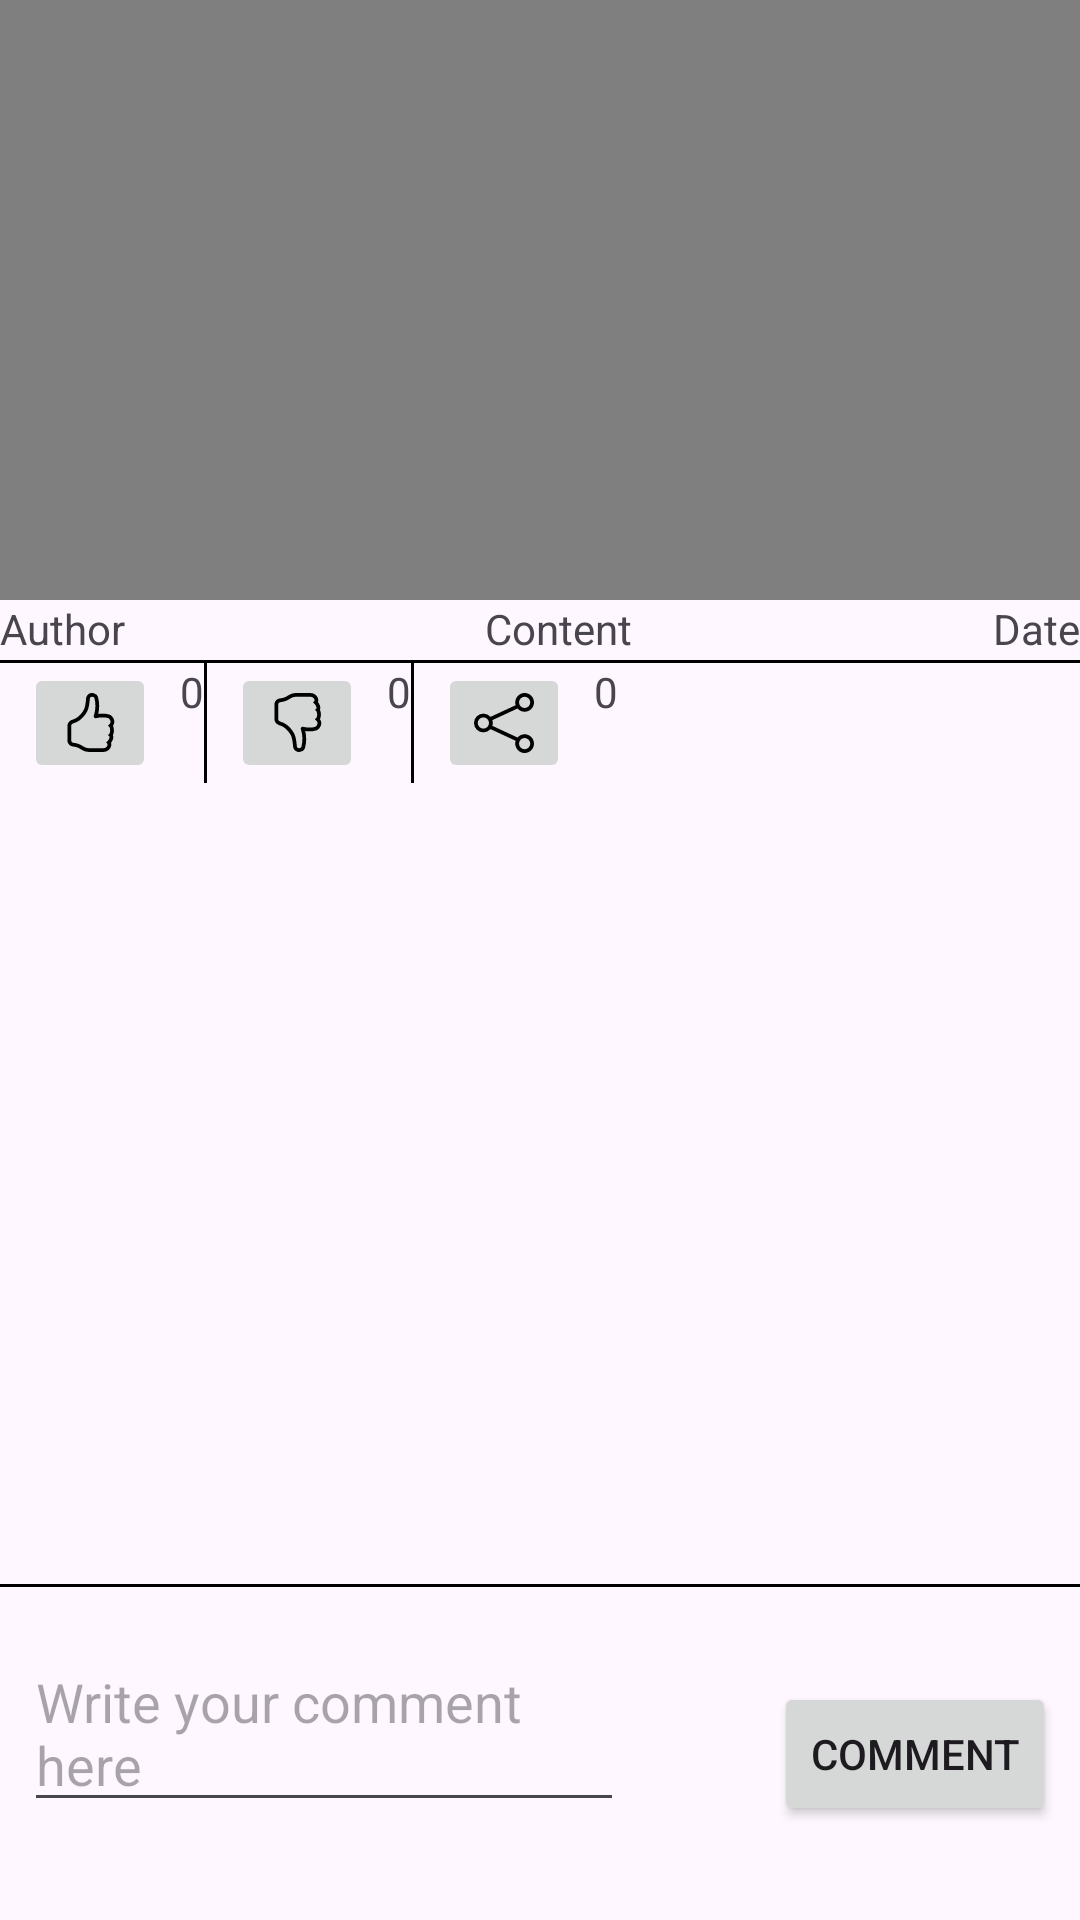

Write the Android layout XML for this screen, with the resource values it uses.
<!-- AndroidManifest.xml: application theme Theme.MyApplication -->
<!-- res/layout/activity_watch_video.xml -->
<?xml version="1.0" encoding="utf-8"?>
<androidx.constraintlayout.widget.ConstraintLayout xmlns:android="http://schemas.android.com/apk/res/android"
    xmlns:app="http://schemas.android.com/apk/res-auto"
    xmlns:tools="http://schemas.android.com/tools"
    android:layout_width="match_parent"
    android:layout_height="match_parent"
    tools:context=".WatchVideoActivity2">

    <VideoView
        android:id="@+id/videoView"
        android:layout_width="match_parent"
        android:layout_height="200dp"
        app:layout_constraintTop_toTopOf="parent"
        app:layout_constraintBottom_toTopOf="@id/justThings"
        app:layout_constraintStart_toStartOf="parent"
        app:layout_constraintEnd_toEndOf="parent" />

    <LinearLayout
        android:id="@+id/justThings"
        android:layout_width="match_parent"
        android:layout_height="20dp"
        android:orientation="horizontal"
        app:layout_constraintTop_toBottomOf="@id/videoView"
        app:layout_constraintStart_toStartOf="parent"
        app:layout_constraintEnd_toEndOf="parent">

        <TextView
            android:id="@+id/tvAuthor"
            android:layout_width="wrap_content"
            android:layout_height="wrap_content"
            android:gravity="start"
            android:layout_weight="1"
            android:text="Author" />

        <TextView
            android:id="@+id/tvContent"
            android:layout_width="wrap_content"
            android:layout_height="wrap_content"
            android:gravity="center"
            android:layout_weight="1"
            android:text="Content" />

        <TextView
            android:id="@+id/tvDate"
            android:layout_width="wrap_content"
            android:layout_height="wrap_content"
            android:gravity="end"
            android:layout_weight="1"
            android:text="Date" />

    </LinearLayout>

    <View
        android:id="@+id/blackLine"
        android:layout_width="match_parent"
        android:layout_height="1dp"
        android:background="@android:color/black"
        app:layout_constraintTop_toBottomOf="@id/justThings" />

    
    <LinearLayout
        android:id="@+id/secondLayout"
        android:layout_width="match_parent"
        android:layout_height="wrap_content"
        android:orientation="horizontal"
        app:layout_constraintTop_toBottomOf="@id/blackLine"
        app:layout_constraintStart_toStartOf="parent"
        app:layout_constraintEnd_toEndOf="parent">

        <ImageButton
            android:id="@+id/btnLike"
            android:layout_width="wrap_content"
            android:layout_height="wrap_content"
            android:src="@drawable/ic_likes"
            android:onClick="onLikeButtonClick"
            android:layout_marginStart="8dp"/>

        <TextView
            android:id="@+id/tvLikes"
            android:layout_width="wrap_content"
            android:layout_height="wrap_content"
            android:text="0"
            android:layout_marginStart="8dp"/>

        <View
            android:layout_width="1dp"
            android:layout_height="match_parent"
            android:background="@android:color/black" />

        <ImageButton
            android:id="@+id/btnDislike"
            android:layout_width="wrap_content"
            android:layout_height="wrap_content"
            android:src="@drawable/ic_dislikes"
            android:onClick="onDisLikeButtonClick"
            android:layout_marginStart="8dp"/>

        <TextView
            android:id="@+id/tvDislikes"
            android:layout_width="wrap_content"
            android:layout_height="wrap_content"
            android:text="0"
            android:layout_marginStart="8dp"/>

        <View
            android:layout_width="1dp"
            android:layout_height="match_parent"
            android:background="@android:color/black" />

        <ImageButton
            android:id="@+id/btnShare"
            android:layout_width="wrap_content"
            android:layout_height="wrap_content"
            android:src="@drawable/ic_share"
            android:onClick="onShareButtonClick"
            android:layout_marginStart="8dp"/>

        <TextView
            android:id="@+id/tvShares"
            android:layout_width="wrap_content"
            android:layout_height="wrap_content"
            android:text="0"
            android:layout_marginStart="8dp"/>

    </LinearLayout>

    <androidx.recyclerview.widget.RecyclerView
        android:id="@+id/otherPostsRecyclerView"
        android:layout_width="match_parent"
        android:layout_height="250dp"
        app:layout_constraintTop_toBottomOf="@id/secondLayout"
        app:layout_constraintStart_toStartOf="parent"
        app:layout_constraintEnd_toEndOf="parent"
        app:layout_constraintBottom_toTopOf="@id/commentInputLayout"
        android:layout_marginTop="8dp" />

    <View
        android:id="@+id/blackLine2"
        android:layout_width="match_parent"
        android:layout_height="1dp"
        android:background="@android:color/black"
        app:layout_constraintTop_toBottomOf="@id/otherPostsRecyclerView"
        app:layout_constraintStart_toStartOf="parent"
        app:layout_constraintEnd_toEndOf="parent" />

    

    <LinearLayout
        android:id="@+id/commentInputLayout"
        android:layout_width="match_parent"
        android:layout_height="wrap_content"
        android:layout_marginTop="8dp"
        android:orientation="vertical"
        app:layout_constraintEnd_toEndOf="parent"
        app:layout_constraintHorizontal_bias="0.0"
        app:layout_constraintStart_toStartOf="parent"
        app:layout_constraintTop_toBottomOf="@id/blackLine2">


        <EditText
            android:id="@+id/commentEditText"
            android:layout_width="200dp"
            android:layout_height="wrap_content"
            android:layout_margin="8dp"
            android:hint="Write your comment here" />

        <Button
            android:id="@+id/commentButton"
            android:layout_width="wrap_content"
            android:layout_height="wrap_content"
            android:layout_gravity="end"
            android:layout_marginTop="-55dp"
            android:layout_marginEnd="8dp"
            android:layout_marginBottom="8dp"
            android:text="Comment" />

    </LinearLayout>

    <androidx.recyclerview.widget.RecyclerView
        android:id="@+id/commentsRecyclerView"
        android:layout_width="match_parent"
        android:layout_height="120dp"
        app:layout_constraintTop_toBottomOf="@id/commentInputLayout"
        app:layout_constraintStart_toStartOf="parent"
        app:layout_constraintEnd_toEndOf="parent"
        android:layout_marginTop="8dp" />

</androidx.constraintlayout.widget.ConstraintLayout>
<!-- resources referenced by this layout -->
<resources>
  <!-- drawable ic_dislikes (drawable) -->
  <vector xmlns:android="http://schemas.android.com/apk/res/android"
      android:height="20dp"
      android:width="20dp"
      android:viewportHeight="16"
      android:viewportWidth="16">
      <path android:pathData="M8.864 15.674c-.956.24-1.843-.484-1.908-1.42-.072-1.05-.23-2.015-.428-2.59-.125-.36-.479-1.012-1.04-1.638-.557-.624-1.282-1.179-2.131-1.41C2.685 8.432 2 7.85 2 7V3c0-.845.682-1.464 1.448-1.546 1.07-.113 1.564-.415 2.068-.723l.048-.029c.272-.166.578-.349.97-.484C6.931.08 7.395 0 8 0h3.5c.937 0 1.599.478 1.934 1.064.164.287.254.607.254.913 0 .152-.023.312-.077.464.201.262.38.577.488.9.11.33.172.762.004 1.15.069.13.12.268.159.403.077.27.113.567.113.856s-.036.586-.113.856c-.035.12-.08.244-.138.363.394.571.418 1.2.234 1.733-.206.592-.682 1.1-1.2 1.272-.847.283-1.803.276-2.516.211a10 10 0 0 1-.443-.05 9.36 9.36 0 0 1-.062 4.51c-.138.508-.55.848-1.012.964zM11.5 1H8c-.51 0-.863.068-1.14.163-.281.097-.506.229-.776.393l-.04.025c-.555.338-1.198.73-2.49.868-.333.035-.554.29-.554.55V7c0 .255.226.543.62.65 1.095.3 1.977.997 2.614 1.709.635.71 1.064 1.475 1.238 1.977.243.7.407 1.768.482 2.85.025.362.36.595.667.518l.262-.065c.16-.04.258-.144.288-.255a8.34 8.34 0 0 0-.145-4.726.5.5 0 0 1 .595-.643h.003l.014.004.058.013a9 9 0 0 0 1.036.157c.663.06 1.457.054 2.11-.163.175-.059.45-.301.57-.651.107-.308.087-.67-.266-1.021L12.793 7l.353-.354c.043-.042.105-.14.154-.315.048-.167.075-.37.075-.581s-.027-.414-.075-.581c-.05-.174-.111-.273-.154-.315l-.353-.354.353-.354c.047-.047.109-.176.005-.488a2.2 2.2 0 0 0-.505-.804l-.353-.354.353-.354c.006-.005.041-.05.041-.17a.9.9 0 0 0-.121-.415C12.4 1.272 12.063 1 11.5 1"
          android:fillColor="#000000"/>
  </vector>
  <!-- drawable ic_share (drawable) -->
  <vector xmlns:android="http://schemas.android.com/apk/res/android"
      android:height="20dp"
      android:width="20dp"
      android:viewportHeight="16"
      android:viewportWidth="16">
      <path android:pathData="M13.5 1a1.5 1.5 0 1 0 0 3 1.5 1.5 0 0 0 0-3M11 2.5a2.5 2.5 0 1 1 .603 1.628l-6.718 3.12a2.5 2.5 0 0 1 0 1.504l6.718 3.12a2.5 2.5 0 1 1-.488.876l-6.718-3.12a2.5 2.5 0 1 1 0-3.256l6.718-3.12A2.5 2.5 0 0 1 11 2.5m-8.5 4a1.5 1.5 0 1 0 0 3 1.5 1.5 0 0 0 0-3m11 5.5a1.5 1.5 0 1 0 0 3 1.5 1.5 0 0 0 0-3"
          android:fillColor="#000000"/>
  </vector>
  <style name="Theme.MyApplication" parent="Theme.Material3.Light.NoActionBar">
          
          <item name="colorPrimary">@color/lightColorPrimary</item>
          <item name="colorPrimaryDark">@color/lightColorPrimaryDark</item>
          <item name="colorAccent">@color/lightColorAccent</item>
      </style>
  <color name="lightColorPrimary">#FF0000</color>
  <color name="lightColorPrimaryDark">#FF0000</color>
  <color name="lightColorAccent">#FF0000</color>
</resources>
